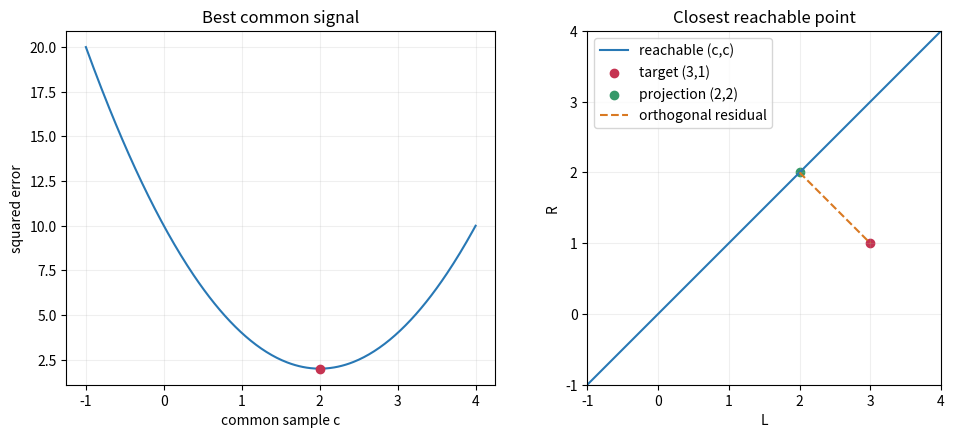

Python code for this plot:
import numpy as np
import matplotlib.pyplot as plt


def check_prediction(value, expected, label):
    if value is None:
        print(label + '：尚未填写，请先在纸上计算，再替换 None。')
        return None
    try:
        proposed = np.asarray(value, dtype=float)
    except (TypeError, ValueError, OverflowError):
        print(label + '：请填写数值、数值列表或数组。')
        return False
    reference = np.asarray(expected, dtype=float)
    if proposed.shape != reference.shape:
        print(label + '：尺寸应为 ' + str(reference.shape) + '，请检查行列。')
        return False
    if not np.all(np.isfinite(proposed)):
        print(label + '：请检查是否除以零或产生了非有限数。')
        return False
    correct = bool(np.allclose(proposed, reference))
    print(label + ('：核对正确。' if correct else '：尚不一致，请回到方程或内积检查。'))
    return correct


u = np.array([1.,1.])
b = np.array([3.,1.])
coefficient = (u @ b)/(u @ u)
p = coefficient*u
r = b-p
assert np.allclose(u @ r,0)
c = np.linspace(-1,4,301)
errors = ((b[:,None]-u[:,None]*c)**2).sum(axis=0)
fig,axes = plt.subplots(1,2,figsize=(10,4.5),dpi=150)
axes[0].plot(c,errors,color='#2878b5')
axes[0].scatter(coefficient,r @ r,color='#c53351',zorder=4)
axes[0].set(xlabel='common sample c',ylabel='squared error',title='Best common signal')
axes[1].plot([-1,4],[-1,4],color='#2878b5',label='reachable (c,c)')
axes[1].scatter(*b,color='#c53351',label='target (3,1)')
axes[1].scatter(*p,color='#359969',label='projection (2,2)')
axes[1].plot([p[0],b[0]],[p[1],b[1]],'--',color='#d97922',label='orthogonal residual')
axes[1].set(xlim=(-1,4),ylim=(-1,4),aspect='equal',xlabel='L',ylabel='R',title='Closest reachable point')
axes[1].legend()
for ax in axes: ax.grid(alpha=.2)
fig.tight_layout()
plt.show()


candidate = 1.5
error = b-candidate*u
print('候选输出:',candidate*u,'误差平方:',error @ error)
assert error @ error >= r @ r - 1e-12


target_plane = np.array([2.,3.,6.])
predicted_projection = None
check_prediction(predicted_projection, [7/3,10/3,17/3], '平面投影预测')
normal_plane = np.array([-1.,-1.,1.])
normal_amount = (normal_plane @ target_plane) / (normal_plane @ normal_plane)
projection_from_normal = target_plane-normal_amount*normal_plane
first_plane = np.array([1.,0.,1.])
# Plane condition c=a+b and perpendicularity a+c=0, choosing a=-1.
second_plane = np.array([-1.,2.,1.])
Qplane = np.column_stack((first_plane/np.linalg.norm(first_plane),
                         second_plane/np.linalg.norm(second_plane)))
assert np.allclose(Qplane.T @ Qplane, np.eye(2))
coordinates_plane = Qplane.T @ target_plane
projected_plane = Qplane @ coordinates_plane
residual_plane = target_plane - projected_plane
print('coordinates:', coordinates_plane, 'projection:', projected_plane)
print('residual:', residual_plane)
assert np.allclose(projected_plane, [7/3,10/3,17/3])
assert np.allclose(Qplane.T @ residual_plane, 0)
assert np.isclose(projected_plane[2], projected_plane[0]+projected_plane[1])
Pplane = Qplane @ Qplane.T
assert np.allclose(Pplane @ Pplane, Pplane)
assert np.allclose(Pplane.T, Pplane)
assert not np.allclose(Pplane, np.eye(3))

assert np.allclose(projected_plane, projection_from_normal)


for alternative in [np.array([2.,3.,5.]), np.array([1.,4.,5.])]:
    error2 = np.linalg.norm(target_plane-alternative)**2
    best2 = np.linalg.norm(residual_plane)**2
    extra2 = np.linalg.norm(projected_plane-alternative)**2
    print('candidate:', alternative, 'error:', error2, '=', best2, '+', extra2)
    assert np.isclose(error2, best2+extra2)
    assert error2 >= best2-1e-12
assert np.isclose(np.linalg.norm(residual_plane)**2, 1/3)


report = np.array([120.,80.,210.])
normal = np.array([-1.,-1.,1.])
residual = normal*(normal @ report)/(normal @ normal)
consistent = report-residual
print('最近一致报表:',consistent,'残差:',residual)
assert np.allclose(consistent[2],consistent[0]+consistent[1])
C = np.array([[1.,0.],[0.,1.],[1.,1.]])
assert np.allclose(C.T @ residual,0)
